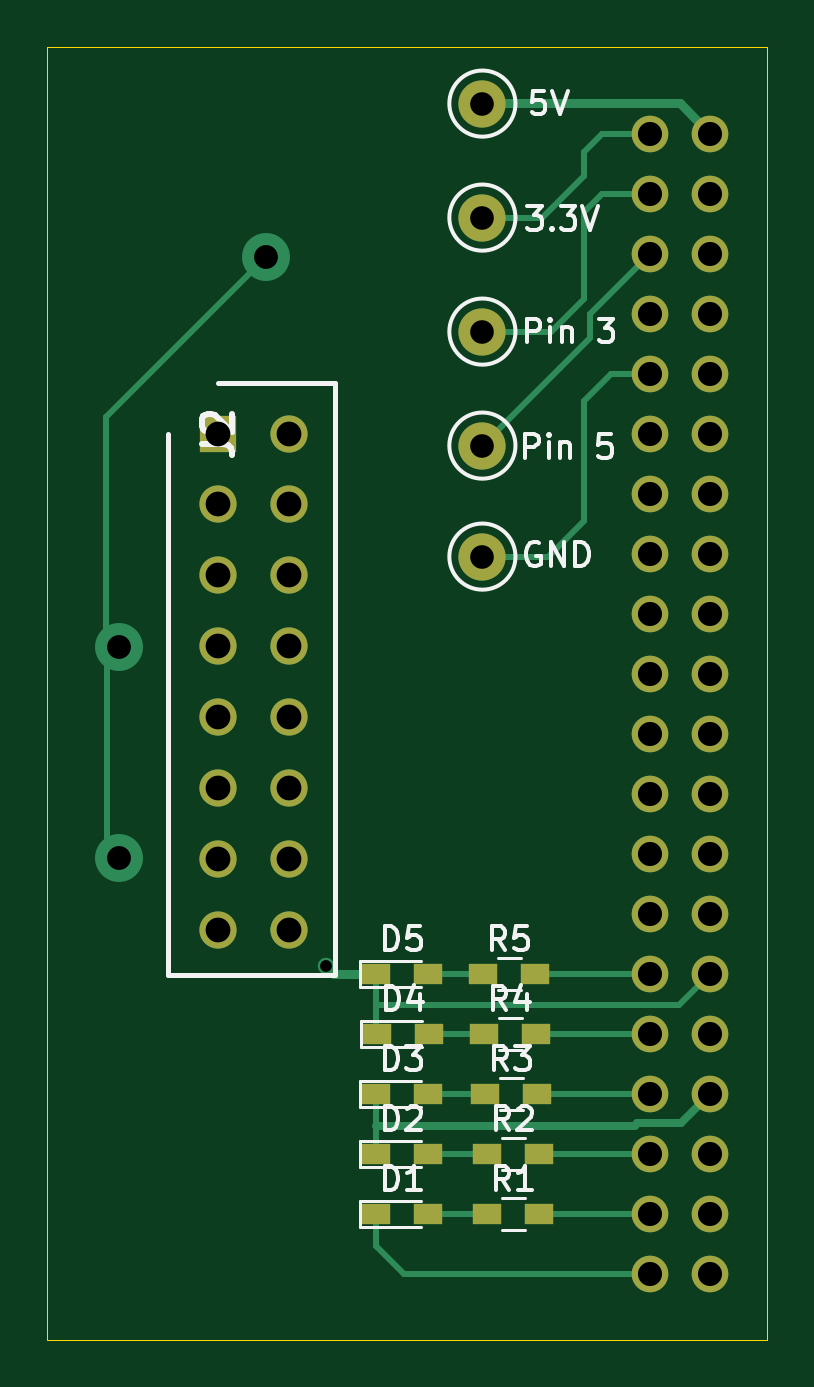
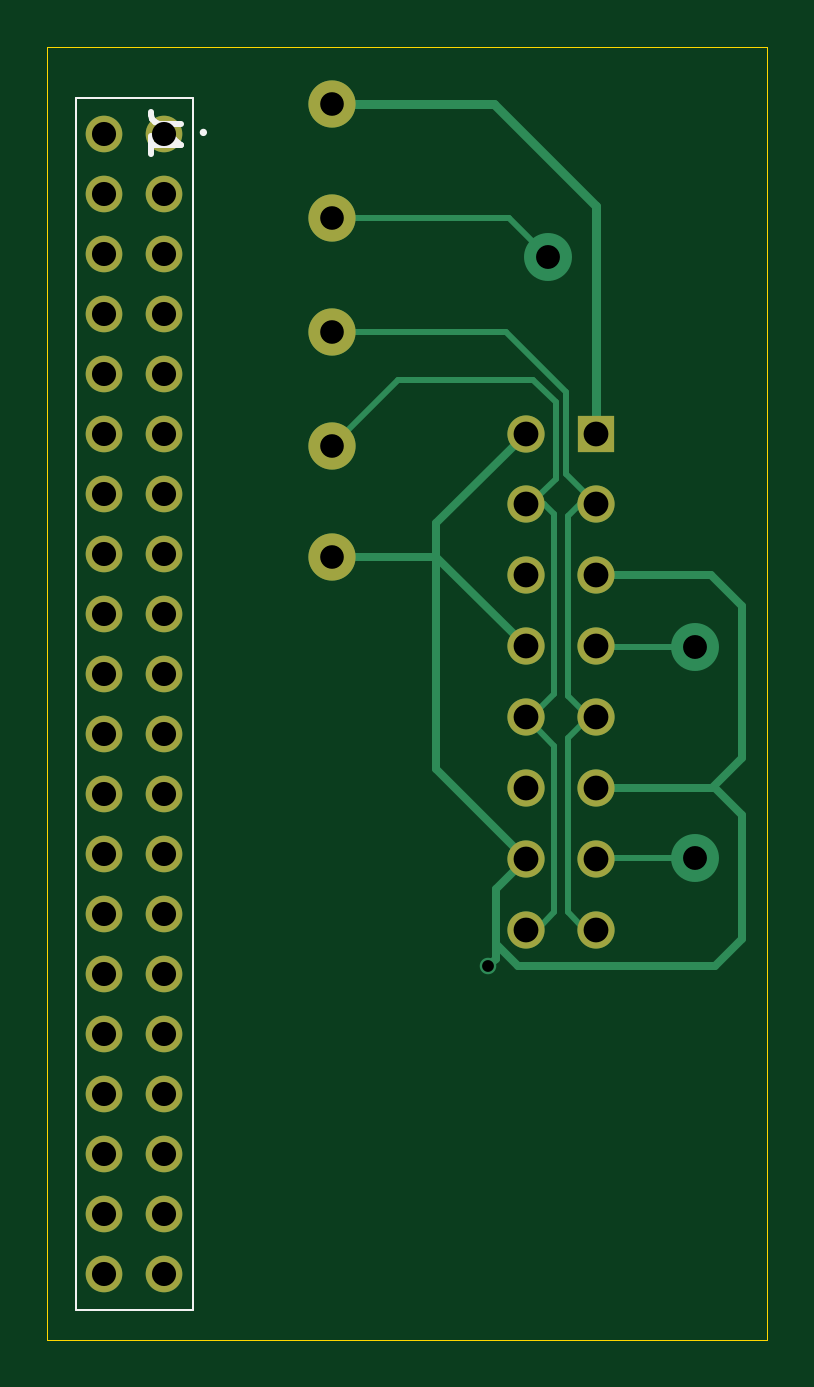
Circuit board: 10 layer files. Board 30.5 x 54.7 mm.
- bottom_copper: IAQ RPI PCB Rev 1-B_Cu.gbl (7641 bytes)
- bottom_mask: IAQ RPI PCB Rev 1-B_Mask.gbs (2246 bytes)
- paste: IAQ RPI PCB Rev 1-B_Paste.gbp (467 bytes)
- bottom_silk: IAQ RPI PCB Rev 1-B_SilkS.gbo (1160 bytes)
- outline: IAQ RPI PCB Rev 1-Edge_Cuts.gm1 (803 bytes)
- top_copper: IAQ RPI PCB Rev 1-F_Cu.gtl (10031 bytes)
- top_mask: IAQ RPI PCB Rev 1-F_Mask.gts (2974 bytes)
- paste: IAQ RPI PCB Rev 1-F_Paste.gtp (1190 bytes)
- top_silk: IAQ RPI PCB Rev 1-F_SilkS.gto (13795 bytes)
- drill: IAQ RPI PCB Rev 1-PTH.drl (1004 bytes)

=== bottom_copper: IAQ RPI PCB Rev 1-B_Cu.gbl (7641 bytes, source omitted) ===
=== bottom_mask: IAQ RPI PCB Rev 1-B_Mask.gbs ===
%TF.GenerationSoftware,KiCad,Pcbnew,(5.1.10)-1*%
%TF.CreationDate,2021-05-26T15:53:11-05:00*%
%TF.ProjectId,IAQ RPI PCB Rev 1,49415120-[number-redacted]-[number-redacted],1*%
%TF.SameCoordinates,Original*%
%TF.FileFunction,Soldermask,Bot*%
%TF.FilePolarity,Negative*%
%FSLAX46Y46*%
G04 Gerber Fmt 4.6, Leading zero omitted, Abs format (unit mm)*
G04 Created by KiCad (PCBNEW (5.1.10)-1) date 2021-05-26 15:53:11*
%MOMM*%
%LPD*%
G01*
G04 APERTURE LIST*
%ADD10C,1.550000*%
%ADD11R,1.575000X1.575000*%
%ADD12C,1.575000*%
%ADD13C,2.000000*%
G04 APERTURE END LIST*
D10*
%TO.C,J1*%
X197612000Y-67310000D03*
X200152000Y-67310000D03*
X197612000Y-69850000D03*
X200152000Y-69850000D03*
X197612000Y-72390000D03*
X200152000Y-72390000D03*
X197612000Y-74930000D03*
X200152000Y-74930000D03*
X197612000Y-77470000D03*
X200152000Y-77470000D03*
X197612000Y-80010000D03*
X200152000Y-80010000D03*
X197612000Y-82550000D03*
X200152000Y-82550000D03*
X197612000Y-85090000D03*
X200152000Y-85090000D03*
X197612000Y-87630000D03*
X200152000Y-87630000D03*
X197612000Y-90170000D03*
X200152000Y-90170000D03*
X197612000Y-92710000D03*
X200152000Y-92710000D03*
X197612000Y-95250000D03*
X200152000Y-95250000D03*
X197612000Y-97790000D03*
X200152000Y-97790000D03*
X197612000Y-100330000D03*
X200152000Y-100330000D03*
X197612000Y-102870000D03*
X200152000Y-102870000D03*
X197612000Y-105410000D03*
X200152000Y-105410000D03*
X197612000Y-107950000D03*
X200152000Y-107950000D03*
X197612000Y-110490000D03*
X200152000Y-110490000D03*
X197612000Y-113030000D03*
X200152000Y-113030000D03*
X197612000Y-115570000D03*
X200152000Y-115570000D03*
%TD*%
D11*
%TO.C,J2*%
X179324000Y-80010000D03*
D12*
X182324000Y-80010000D03*
X179324000Y-83010000D03*
X182324000Y-83010000D03*
X179324000Y-86010000D03*
X182324000Y-86010000D03*
X179324000Y-89010000D03*
X182324000Y-89010000D03*
X179324000Y-92010000D03*
X182324000Y-92010000D03*
X179324000Y-95010000D03*
X182324000Y-95010000D03*
X179324000Y-98010000D03*
X182324000Y-98010000D03*
X179324000Y-101010000D03*
X182324000Y-101010000D03*
%TD*%
D13*
%TO.C,GND*%
X190500000Y-85217000D03*
%TD*%
%TO.C,5V*%
X190500000Y-66040000D03*
%TD*%
%TO.C,Pin 5*%
X190500000Y-80518000D03*
%TD*%
%TO.C,3.3V*%
X190500000Y-70866000D03*
%TD*%
%TO.C,Pin 3*%
X190500000Y-75692000D03*
%TD*%
M02*

=== paste: IAQ RPI PCB Rev 1-B_Paste.gbp ===
%TF.GenerationSoftware,KiCad,Pcbnew,(5.1.10)-1*%
%TF.CreationDate,2021-05-26T15:53:11-05:00*%
%TF.ProjectId,IAQ RPI PCB Rev 1,49415120-[number-redacted]-[number-redacted],1*%
%TF.SameCoordinates,Original*%
%TF.FileFunction,Paste,Bot*%
%TF.FilePolarity,Positive*%
%FSLAX46Y46*%
G04 Gerber Fmt 4.6, Leading zero omitted, Abs format (unit mm)*
G04 Created by KiCad (PCBNEW (5.1.10)-1) date 2021-05-26 15:53:11*
%MOMM*%
%LPD*%
G01*
G04 APERTURE LIST*
G04 APERTURE END LIST*
M02*

=== bottom_silk: IAQ RPI PCB Rev 1-B_SilkS.gbo ===
%TF.GenerationSoftware,KiCad,Pcbnew,(5.1.10)-1*%
%TF.CreationDate,2021-05-26T15:53:11-05:00*%
%TF.ProjectId,IAQ RPI PCB Rev 1,49415120-[number-redacted]-[number-redacted],1*%
%TF.SameCoordinates,Original*%
%TF.FileFunction,Legend,Bot*%
%TF.FilePolarity,Positive*%
%FSLAX46Y46*%
G04 Gerber Fmt 4.6, Leading zero omitted, Abs format (unit mm)*
G04 Created by KiCad (PCBNEW (5.1.10)-1) date 2021-05-26 15:53:11*
%MOMM*%
%LPD*%
G01*
G04 APERTURE LIST*
%ADD10C,0.200000*%
%ADD11C,0.100000*%
%ADD12C,0.254000*%
G04 APERTURE END LIST*
D10*
%TO.C,J1*%
X196012000Y-67260000D02*
G75*
G03*
X196012000Y-67260000I-50000J0D01*
G01*
D11*
X196407000Y-117095000D02*
X201357000Y-117095000D01*
X196407000Y-65785000D02*
X196407000Y-117095000D01*
X201357000Y-65785000D02*
X196407000Y-65785000D01*
X201357000Y-117095000D02*
X201357000Y-65785000D01*
D12*
X196916523Y-66886666D02*
X197823666Y-66886666D01*
X198005095Y-66826190D01*
X198126047Y-66705238D01*
X198186523Y-66523809D01*
X198186523Y-66402857D01*
X198186523Y-68156666D02*
X198186523Y-67430952D01*
X198186523Y-67793809D02*
X196916523Y-67793809D01*
X197097952Y-67672857D01*
X197218904Y-67551904D01*
X197279380Y-67430952D01*
%TD*%
M02*

=== outline: IAQ RPI PCB Rev 1-Edge_Cuts.gm1 ===
%TF.GenerationSoftware,KiCad,Pcbnew,(5.1.10)-1*%
%TF.CreationDate,2021-05-26T15:53:11-05:00*%
%TF.ProjectId,IAQ RPI PCB Rev 1,49415120-[number-redacted]-[number-redacted],1*%
%TF.SameCoordinates,Original*%
%TF.FileFunction,Profile,NP*%
%FSLAX46Y46*%
G04 Gerber Fmt 4.6, Leading zero omitted, Abs format (unit mm)*
G04 Created by KiCad (PCBNEW (5.1.10)-1) date 2021-05-26 15:53:11*
%MOMM*%
%LPD*%
G01*
G04 APERTURE LIST*
%TA.AperFunction,Profile*%
%ADD10C,0.050000*%
%TD*%
G04 APERTURE END LIST*
D10*
X172085000Y-118364000D02*
X176657000Y-118364000D01*
X172085000Y-63627000D02*
X172085000Y-118364000D01*
X176657000Y-63627000D02*
X172085000Y-63627000D01*
X176657000Y-63627000D02*
X202565000Y-63627000D01*
X202565000Y-118364000D02*
X176657000Y-118364000D01*
X202565000Y-63627000D02*
X202565000Y-118364000D01*
M02*

=== top_copper: IAQ RPI PCB Rev 1-F_Cu.gtl (10031 bytes, source omitted) ===
=== top_mask: IAQ RPI PCB Rev 1-F_Mask.gts ===
%TF.GenerationSoftware,KiCad,Pcbnew,(5.1.10)-1*%
%TF.CreationDate,2021-05-26T15:53:11-05:00*%
%TF.ProjectId,IAQ RPI PCB Rev 1,49415120-[number-redacted]-[number-redacted],1*%
%TF.SameCoordinates,Original*%
%TF.FileFunction,Soldermask,Top*%
%TF.FilePolarity,Negative*%
%FSLAX46Y46*%
G04 Gerber Fmt 4.6, Leading zero omitted, Abs format (unit mm)*
G04 Created by KiCad (PCBNEW (5.1.10)-1) date 2021-05-26 15:53:11*
%MOMM*%
%LPD*%
G01*
G04 APERTURE LIST*
%ADD10R,1.200000X0.900000*%
%ADD11C,1.550000*%
%ADD12R,1.575000X1.575000*%
%ADD13C,1.575000*%
%ADD14C,2.000000*%
G04 APERTURE END LIST*
D10*
%TO.C,D1*%
X188214000Y-113030000D03*
X186014000Y-113030000D03*
%TD*%
%TO.C,D2*%
X186014000Y-110490000D03*
X188214000Y-110490000D03*
%TD*%
%TO.C,D3*%
X188214000Y-107950000D03*
X186014000Y-107950000D03*
%TD*%
%TO.C,D4*%
X188255000Y-105410000D03*
X186055000Y-105410000D03*
%TD*%
%TO.C,D5*%
X186014000Y-102870000D03*
X188214000Y-102870000D03*
%TD*%
D11*
%TO.C,J1*%
X197612000Y-67310000D03*
X200152000Y-67310000D03*
X197612000Y-69850000D03*
X200152000Y-69850000D03*
X197612000Y-72390000D03*
X200152000Y-72390000D03*
X197612000Y-74930000D03*
X200152000Y-74930000D03*
X197612000Y-77470000D03*
X200152000Y-77470000D03*
X197612000Y-80010000D03*
X200152000Y-80010000D03*
X197612000Y-82550000D03*
X200152000Y-82550000D03*
X197612000Y-85090000D03*
X200152000Y-85090000D03*
X197612000Y-87630000D03*
X200152000Y-87630000D03*
X197612000Y-90170000D03*
X200152000Y-90170000D03*
X197612000Y-92710000D03*
X200152000Y-92710000D03*
X197612000Y-95250000D03*
X200152000Y-95250000D03*
X197612000Y-97790000D03*
X200152000Y-97790000D03*
X197612000Y-100330000D03*
X200152000Y-100330000D03*
X197612000Y-102870000D03*
X200152000Y-102870000D03*
X197612000Y-105410000D03*
X200152000Y-105410000D03*
X197612000Y-107950000D03*
X200152000Y-107950000D03*
X197612000Y-110490000D03*
X200152000Y-110490000D03*
X197612000Y-113030000D03*
X200152000Y-113030000D03*
X197612000Y-115570000D03*
X200152000Y-115570000D03*
%TD*%
D12*
%TO.C,J2*%
X179324000Y-80010000D03*
D13*
X182324000Y-80010000D03*
X179324000Y-83010000D03*
X182324000Y-83010000D03*
X179324000Y-86010000D03*
X182324000Y-86010000D03*
X179324000Y-89010000D03*
X182324000Y-89010000D03*
X179324000Y-92010000D03*
X182324000Y-92010000D03*
X179324000Y-95010000D03*
X182324000Y-95010000D03*
X179324000Y-98010000D03*
X182324000Y-98010000D03*
X179324000Y-101010000D03*
X182324000Y-101010000D03*
%TD*%
D10*
%TO.C,R1*%
X192913000Y-113030000D03*
X190713000Y-113030000D03*
%TD*%
%TO.C,R2*%
X192913000Y-110490000D03*
X190713000Y-110490000D03*
%TD*%
%TO.C,R3*%
X190627000Y-107950000D03*
X192827000Y-107950000D03*
%TD*%
%TO.C,R4*%
X192786000Y-105410000D03*
X190586000Y-105410000D03*
%TD*%
%TO.C,R5*%
X190543000Y-102870000D03*
X192743000Y-102870000D03*
%TD*%
D14*
%TO.C,GND*%
X190500000Y-85217000D03*
%TD*%
%TO.C,5V*%
X190500000Y-66040000D03*
%TD*%
%TO.C,Pin 5*%
X190500000Y-80518000D03*
%TD*%
%TO.C,3.3V*%
X190500000Y-70866000D03*
%TD*%
%TO.C,Pin 3*%
X190500000Y-75692000D03*
%TD*%
M02*

=== paste: IAQ RPI PCB Rev 1-F_Paste.gtp ===
%TF.GenerationSoftware,KiCad,Pcbnew,(5.1.10)-1*%
%TF.CreationDate,2021-05-26T15:53:11-05:00*%
%TF.ProjectId,IAQ RPI PCB Rev 1,49415120-[number-redacted]-[number-redacted],1*%
%TF.SameCoordinates,Original*%
%TF.FileFunction,Paste,Top*%
%TF.FilePolarity,Positive*%
%FSLAX46Y46*%
G04 Gerber Fmt 4.6, Leading zero omitted, Abs format (unit mm)*
G04 Created by KiCad (PCBNEW (5.1.10)-1) date 2021-05-26 15:53:11*
%MOMM*%
%LPD*%
G01*
G04 APERTURE LIST*
%ADD10R,1.200000X0.900000*%
G04 APERTURE END LIST*
D10*
%TO.C,D1*%
X188214000Y-113030000D03*
X186014000Y-113030000D03*
%TD*%
%TO.C,D2*%
X186014000Y-110490000D03*
X188214000Y-110490000D03*
%TD*%
%TO.C,D3*%
X188214000Y-107950000D03*
X186014000Y-107950000D03*
%TD*%
%TO.C,D4*%
X188255000Y-105410000D03*
X186055000Y-105410000D03*
%TD*%
%TO.C,D5*%
X186014000Y-102870000D03*
X188214000Y-102870000D03*
%TD*%
%TO.C,R1*%
X192913000Y-113030000D03*
X190713000Y-113030000D03*
%TD*%
%TO.C,R2*%
X192913000Y-110490000D03*
X190713000Y-110490000D03*
%TD*%
%TO.C,R3*%
X190627000Y-107950000D03*
X192827000Y-107950000D03*
%TD*%
%TO.C,R4*%
X192786000Y-105410000D03*
X190586000Y-105410000D03*
%TD*%
%TO.C,R5*%
X190543000Y-102870000D03*
X192743000Y-102870000D03*
%TD*%
M02*

=== top_silk: IAQ RPI PCB Rev 1-F_SilkS.gto (13795 bytes, source omitted) ===
=== drill: IAQ RPI PCB Rev 1-PTH.drl ===
M48
INCH,TZ
T1C0.0197
T2C0.0394
T3C0.0398
T4C0.0402
T5C0.0413
%
G90
G05
T1
X72400Y-40375
T2
X75000Y-26000
X75000Y-27900
X75000Y-29800
X75000Y-31700
X75000Y-33550
T3
X68950Y-35050
X68950Y-38575
X71400Y-28550
T4
X77800Y-26500
X77800Y-27500
X77800Y-28500
X77800Y-29500
X77800Y-30500
X77800Y-31500
X77800Y-32500
X77800Y-33500
X77800Y-34500
X77800Y-35500
X77800Y-36500
X77800Y-37500
X77800Y-38500
X77800Y-39500
X77800Y-40500
X77800Y-41500
X77800Y-42500
X77800Y-43500
X77800Y-44500
X77800Y-45500
X78800Y-26500
X78800Y-27500
X78800Y-28500
X78800Y-29500
X78800Y-30500
X78800Y-31500
X78800Y-32500
X78800Y-33500
X78800Y-34500
X78800Y-35500
X78800Y-36500
X78800Y-37500
X78800Y-38500
X78800Y-39500
X78800Y-40500
X78800Y-41500
X78800Y-42500
X78800Y-43500
X78800Y-44500
X78800Y-45500
T5
X70600Y-31500
X70600Y-32681
X70600Y-33862
X70600Y-35043
X70600Y-36224
X70600Y-37406
X70600Y-38587
X70600Y-39768
X71781Y-31500
X71781Y-32681
X71781Y-33862
X71781Y-35043
X71781Y-36224
X71781Y-37406
X71781Y-38587
X71781Y-39768
T0
M30

